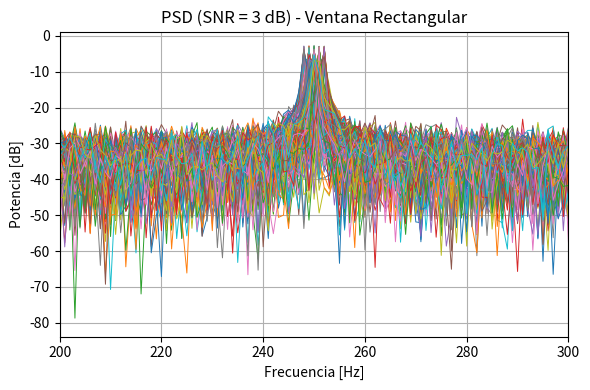
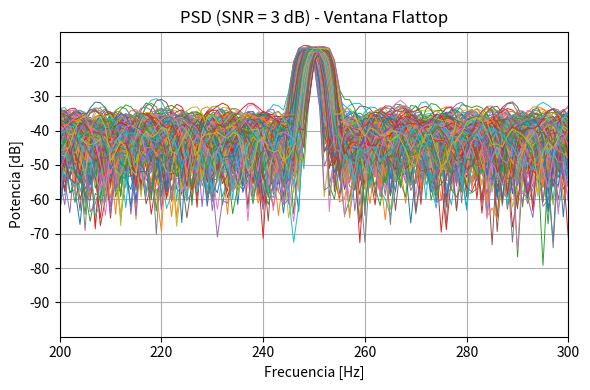
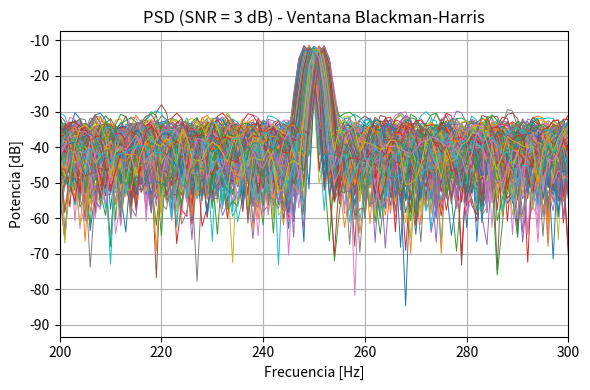
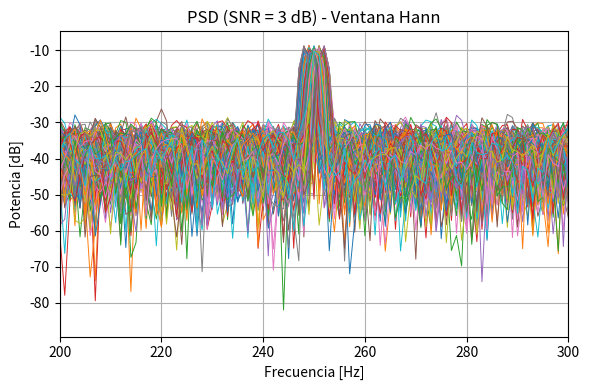
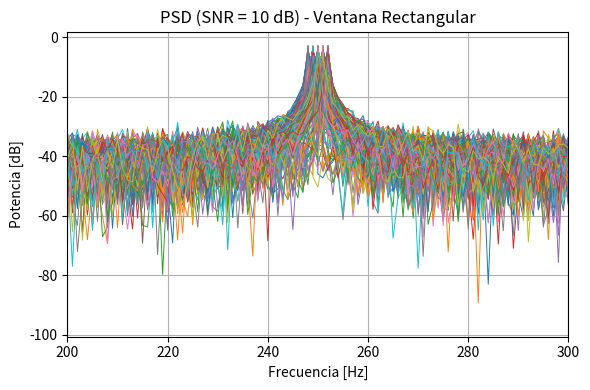
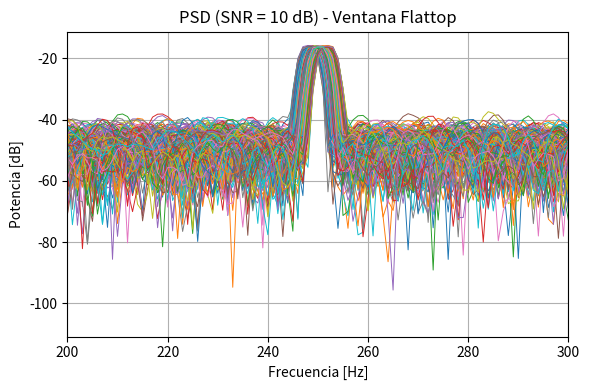
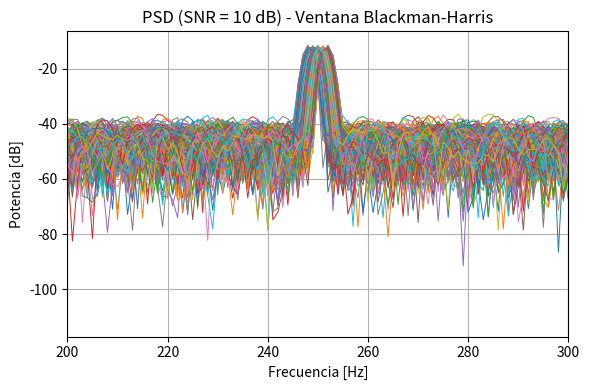
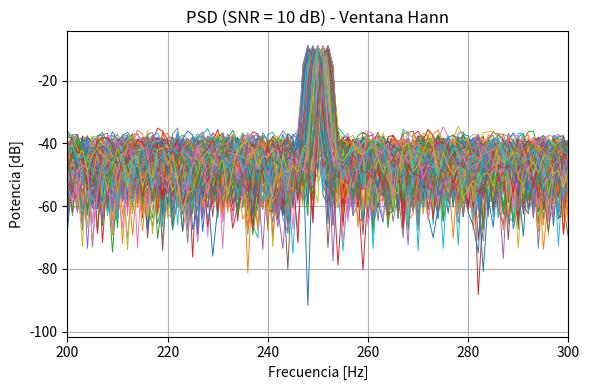
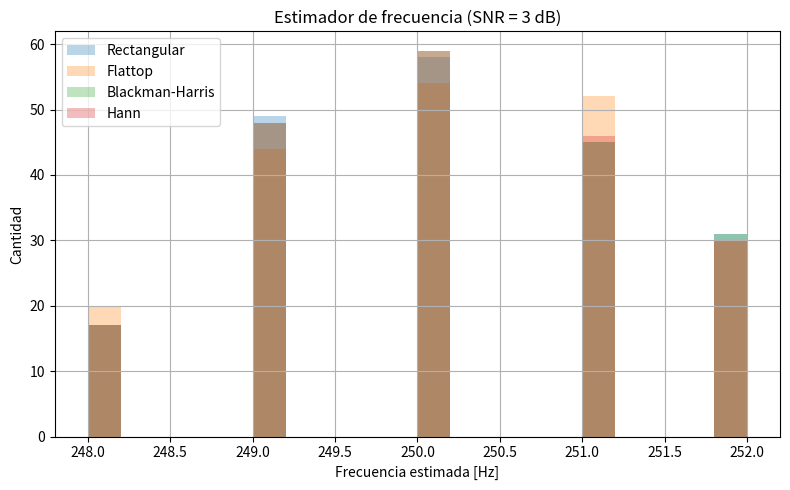
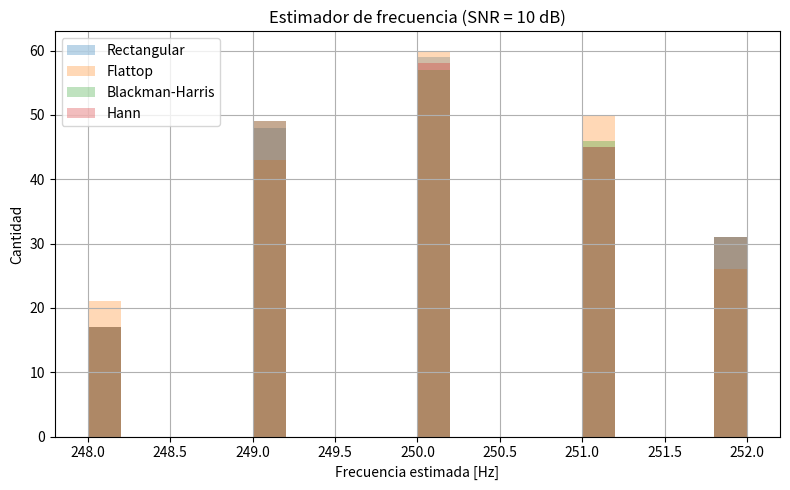
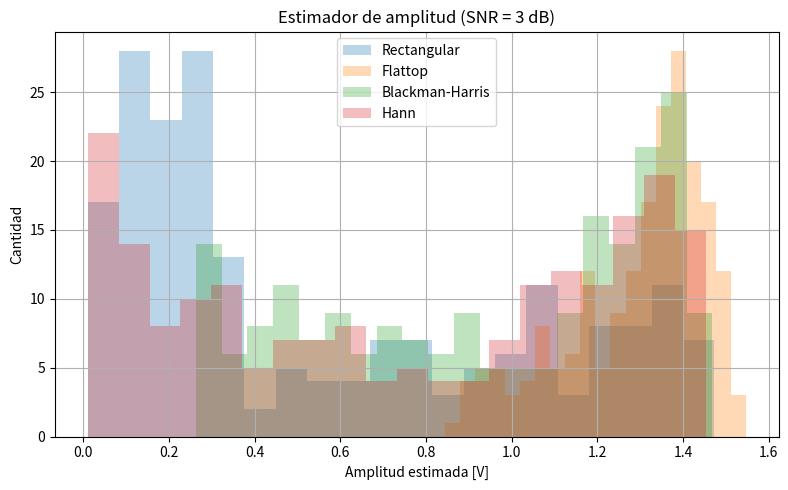
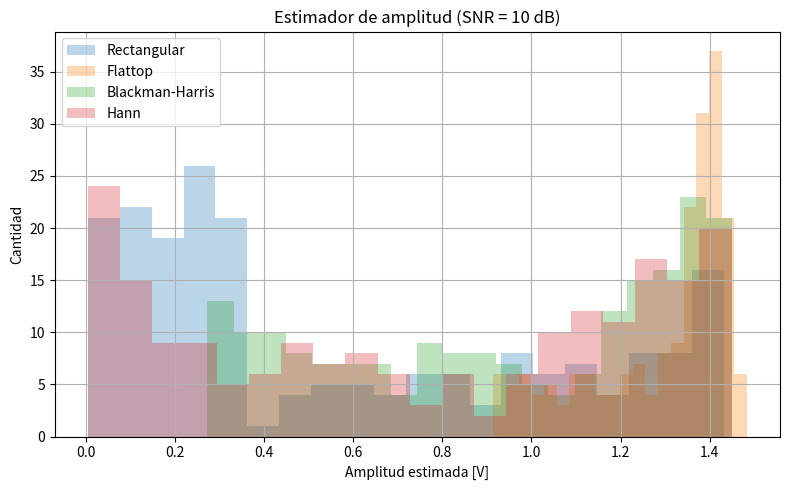

Write the Python code that produced these figures, in order.
# -*- coding: utf-8 -*-
"""
Created on Mon Oct  6 21:12:20 2025

@author: gueva
"""
import numpy as np
import matplotlib.pyplot as plt
from numpy.fft import fft
import scipy.signal.windows as win

#DEFINICION DE FUNCIONES
def senial(tt, frec, amp, fase=0, vmed=0):
    return amp * np.sin(2 * np.pi * frec * tt + fase) + vmed

def senial_mas_ruido(s, SNR_dB):        
    senial_p = np.mean(s**2)   
    ruido_p = senial_p / (10**(SNR_dB/10))
    ruido = np.random.normal(0, np.sqrt(ruido_p), size=s.shape)
    return s + ruido

#PARÁMETROS DE SIMULACIÓN
N = 1000           #cant de muestras
fs = 1000          #frec de muestreo en Hz
R = 200            #cant de repeticiones
df = fs / N        #resolución espectral
frecuencias = np.arange(N) * df
t = np.arange(N) / fs

#MATRICES 
t_mat = np.tile(t.reshape(N, 1), (1, R))
f_variacion = np.random.uniform(-2, 2, R)
f_base = (N / 4 + f_variacion) * df
f_mat = np.tile(f_base.reshape(1, R), (N, 1))

#GENERO SEÑALES
A_real = np.sqrt(2)
x = senial(t_mat, f_mat, A_real)
x_SNR_BAJO = senial_mas_ruido(x,SNR_dB=3)
x_SNR_ALTO = senial_mas_ruido(x,SNR_dB=10)

#VENTANAS Y FFT
ventanas = {
    "Rectangular": np.ones((N, 1)),
    "Flattop": win.flattop(N, sym=False).reshape(-1, 1),
    "Blackman-Harris": win.blackmanharris(N, sym=False).reshape(-1, 1),
    "Hann": win.hann(N, sym=False).reshape(-1, 1)
}

def calcular_fft(x, ventana):
    return (1/N) * fft(x * ventana, axis=0)

fft_bajo = {}
fft_alto = {}

for nombre, vent in ventanas.items():
    fft_bajo[nombre] = calcular_fft(x_SNR_BAJO, vent)
    fft_alto[nombre] = calcular_fft(x_SNR_ALTO, vent)

#ESTIMACIÓN DE AMPLITUD
def estimar_amp(X, ventana, fs):
    f_estimada = 250   # Hz
    idx = int(f_estimada * N / fs)
    cg = np.sum(ventana) / N
    return 2 * np.abs(X[idx, np.arange(X.shape[1])]) / cg

amplitudes_bajo = {}
amplitudes_alto = {}

for nombre in fft_bajo.keys():

    amplitudes_bajo[nombre] = estimar_amp(fft_bajo[nombre],ventanas[nombre],fs)

for nombre in fft_alto.keys():
    amplitudes_alto[nombre] = estimar_amp(fft_alto[nombre],ventanas[nombre],fs)
#SESGO Y VARIANZA
def obtener_metricas(amplitudes, A_teorica):
    sesgo = np.mean(amplitudes) - A_teorica
    varianza = np.var(amplitudes)
    return sesgo, varianza

metricas_bajo = {}
metricas_alto = {}

for nombre in amplitudes_bajo.keys():
    metricas_bajo[nombre] = obtener_metricas(amplitudes_bajo[nombre], A_real)

for nombre in amplitudes_alto.keys():
    metricas_alto[nombre] = obtener_metricas(amplitudes_alto[nombre], A_real)
  
#ESTIMADOR DE FRECUENCIA
def estimar_frec(X, fs):
    N = X.shape[0]
    indices = np.argmax(np.abs(X[:N//2, :]), axis=0)
    frecs_est = indices * fs / N
    sesgo = np.mean(frecs_est - 250)
    varianza = np.var(frecs_est)
    return sesgo, varianza

frec_bajo = {}
for k, v in fft_bajo.items():
    frec_bajo[k] = estimar_frec(v, fs)

frec_alto = {}
for k, v in fft_alto.items():
    frec_alto[k] = estimar_frec(v, fs)

#TABLAS DE RESULTADOS
print("\nResultados (SNR = 3 dB) - Estimación de AMPLITUD")
print(f"{'Ventana':<22} | {'Sesgo [V]':>12} | {'Varianza [V²]':>15}")
print("-" * 55)
for nombre, (sesgo, varianza) in metricas_bajo.items():
    print(f"{nombre:<22} | {sesgo:>12.6f} | {varianza:>15.8f}")

print("\nResultados (SNR = 10 dB) - Estimación de AMPLITUD")
print(f"{'Ventana':<22} | {'Sesgo [V]':>12} | {'Varianza [V²]':>15}")
print("-" * 55)
for nombre, (sesgo, varianza) in metricas_alto.items():
    print(f"{nombre:<22} | {sesgo:>12.6f} | {varianza:>15.8f}")

print("\nResultados (SNR = 3 dB) - Estimación de FRECUENCIA")
print(f"{'Ventana':<22} | {'Sesgo [Hz]':>12} | {'Varianza [Hz²]':>15}")
print("-" * 55)
for nombre, (sesgo, varianza) in frec_bajo.items():
    print(f"{nombre:<22} | {sesgo:>12.6f} | {varianza:>15.8f}")

print("\nResultados (SNR = 10 dB) - Estimación de FRECUENCIA")
print(f"{'Ventana':<22} | {'Sesgo [Hz]':>12} | {'Varianza [Hz²]':>15}")
print("-" * 55)
for nombre, (sesgo, varianza) in frec_alto.items():
    print(f"{nombre:<22} | {sesgo:>12.6f} | {varianza:>15.8f}")


#GRÁFICOS DE PSD
f_central = (N / 4) * df
margen = 50  

# PSD para SNR bajo
for nombre, X in fft_bajo.items():
    plt.figure(figsize=(6, 4))
    plt.plot(frecuencias, 10 * np.log10(np.abs(X)**2), lw=0.7)
    plt.title(f"PSD (SNR = 3 dB) - Ventana {nombre}")
    plt.xlabel("Frecuencia [Hz]")
    plt.ylabel("Potencia [dB]")
    plt.xlim(f_central - margen, f_central + margen)
    plt.grid(True)
    plt.tight_layout()
    plt.show()

# PSD para SNR alto
for nombre, X in fft_alto.items():
    plt.figure(figsize=(6, 4))
    plt.plot(frecuencias, 10 * np.log10(np.abs(X)**2), lw=0.7)
    plt.title(f"PSD (SNR = 10 dB) - Ventana {nombre}")
    plt.xlabel("Frecuencia [Hz]")
    plt.ylabel("Potencia [dB]")
    plt.xlim(f_central - margen, f_central + margen)
    plt.grid(True)
    plt.tight_layout()
    plt.show()

# histogramas

estilos = {
    "Rectangular": {"histtype": "stepfilled", "alpha": 0.3},
    "Flattop": {"histtype": "stepfilled", "alpha": 0.3},
    "Blackman-Harris": {"histtype": "stepfilled", "alpha": 0.3},
    "Hann": {"histtype": "stepfilled", "alpha": 0.3}
}

#ESTIMACIONES INDIVIDUALES DE FRECUENCIA
def obtener_frec_est(X, fs):
    N = X.shape[0]
    indices = np.argmax(np.abs(X[:N//2, :]), axis=0)
    frecs_est = indices * fs / N
    return frecs_est


#CÁLCULO DE FRECUENCIAS ESTIMADAS
frec_est_bajo = {}
frec_est_alto = {}

for nombre, X in fft_bajo.items():
    frec_est_bajo[nombre] = obtener_frec_est(X, fs)

for nombre, X in fft_alto.items():
    frec_est_alto[nombre] = obtener_frec_est(X, fs)
# frec snr 3db

plt.figure(figsize=(8,5))

for nombre, frecs in frec_est_bajo.items():
    plt.hist(frecs,bins=20,label=nombre,**estilos[nombre])

plt.title("Estimador de frecuencia (SNR = 3 dB)")
plt.xlabel("Frecuencia estimada [Hz]")
plt.ylabel("Cantidad")
plt.legend()
plt.grid(True)
plt.tight_layout()
plt.show()


# frec snr 10db

plt.figure(figsize=(8,5))

for nombre, frecs in frec_est_alto.items():

    plt.hist(
        frecs,
        bins=20,
        label=nombre,
        **estilos[nombre]
    )

plt.title("Estimador de frecuencia (SNR = 10 dB)")
plt.xlabel("Frecuencia estimada [Hz]")
plt.ylabel("Cantidad")
plt.legend()
plt.grid(True)
plt.tight_layout()
plt.show()


# ammp snr 3db

plt.figure(figsize=(8,5))

for nombre, amps in amplitudes_bajo.items():

    plt.hist(
        amps,
        bins=20,
        label=nombre,
        **estilos[nombre]
    )

plt.title("Estimador de amplitud (SNR = 3 dB)")
plt.xlabel("Amplitud estimada [V]")
plt.ylabel("Cantidad")
plt.legend()
plt.grid(True)
plt.tight_layout()
plt.show()


# amp snr 10db

plt.figure(figsize=(8,5))

for nombre, amps in amplitudes_alto.items():

    plt.hist(amps,bins=20,label=nombre,**estilos[nombre])

plt.title("Estimador de amplitud (SNR = 10 dB)")
plt.xlabel("Amplitud estimada [V]")
plt.ylabel("Cantidad")
plt.legend()
plt.grid(True)
plt.tight_layout()
plt.show()
